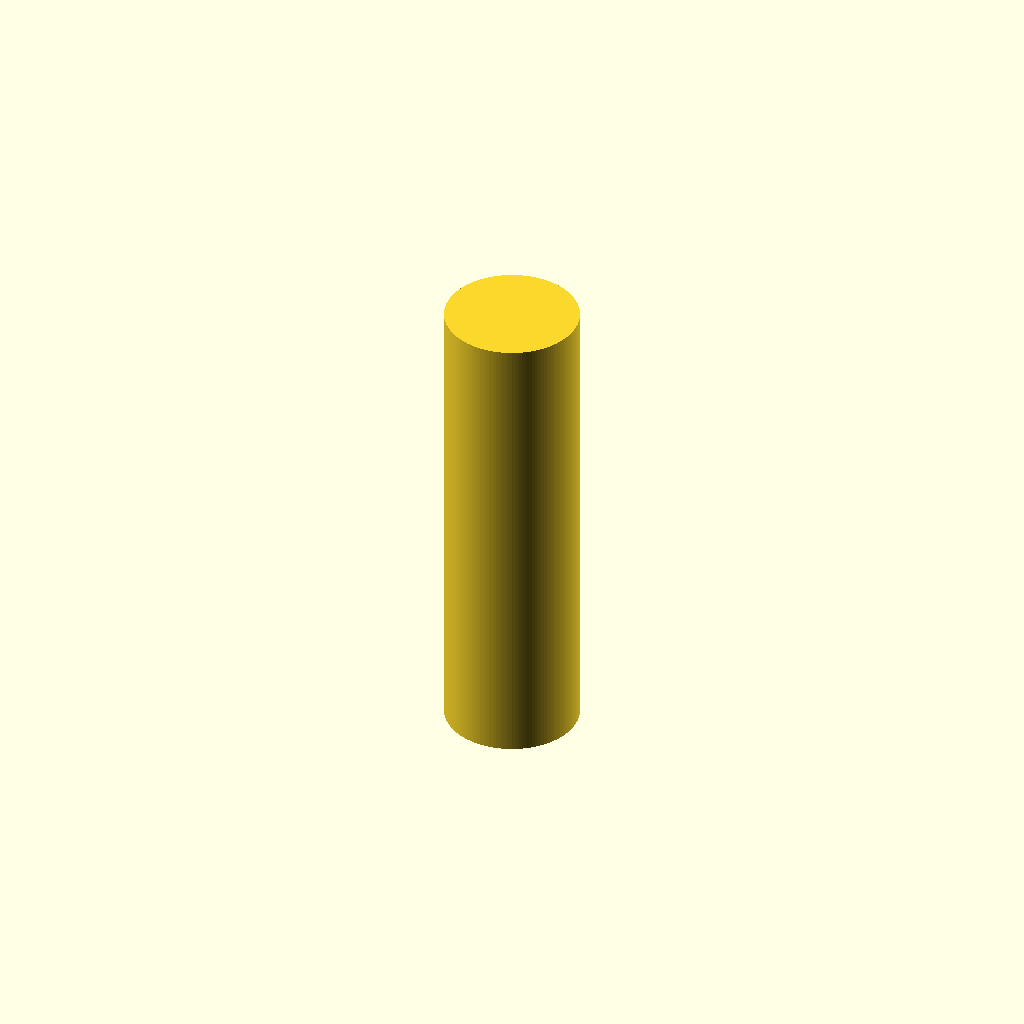
Cell 1 — every parameter at its default value.
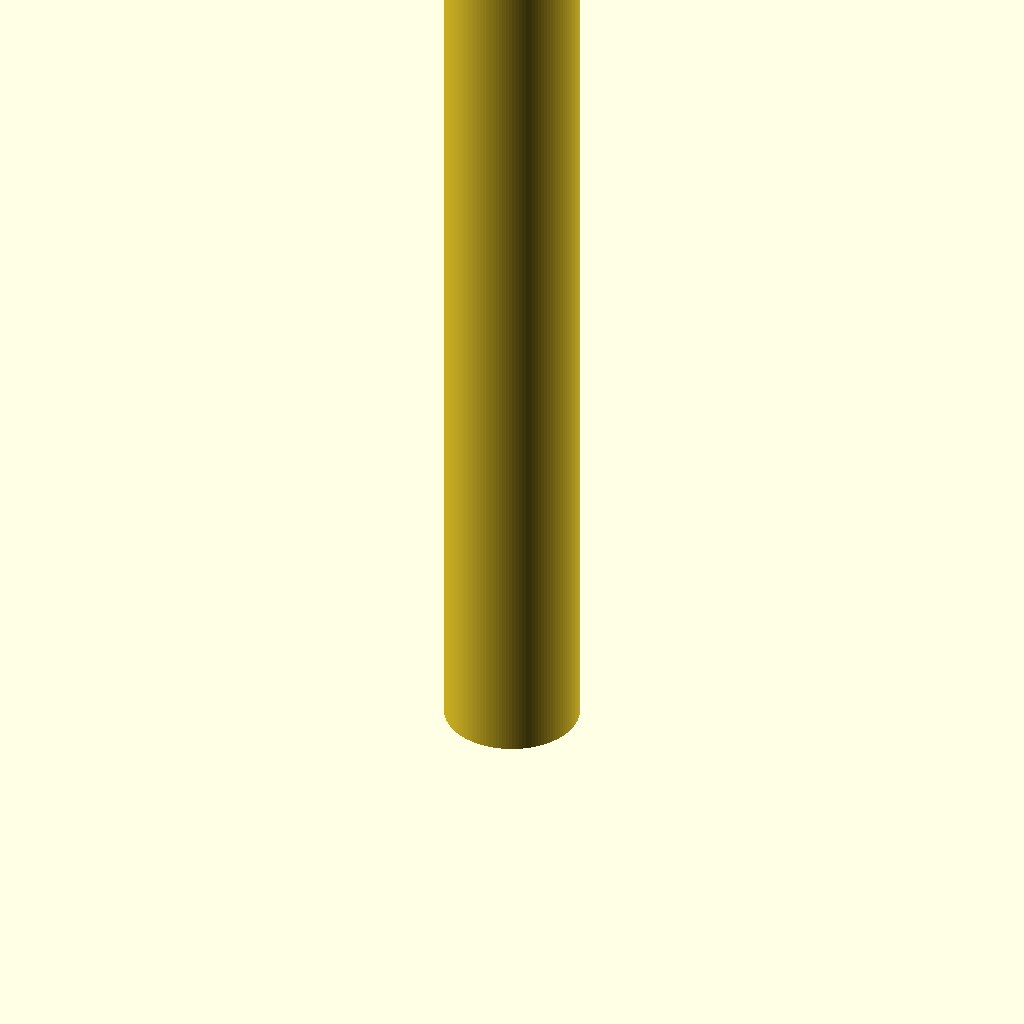
Cell 2 — height set to 130, the other parameters unchanged.
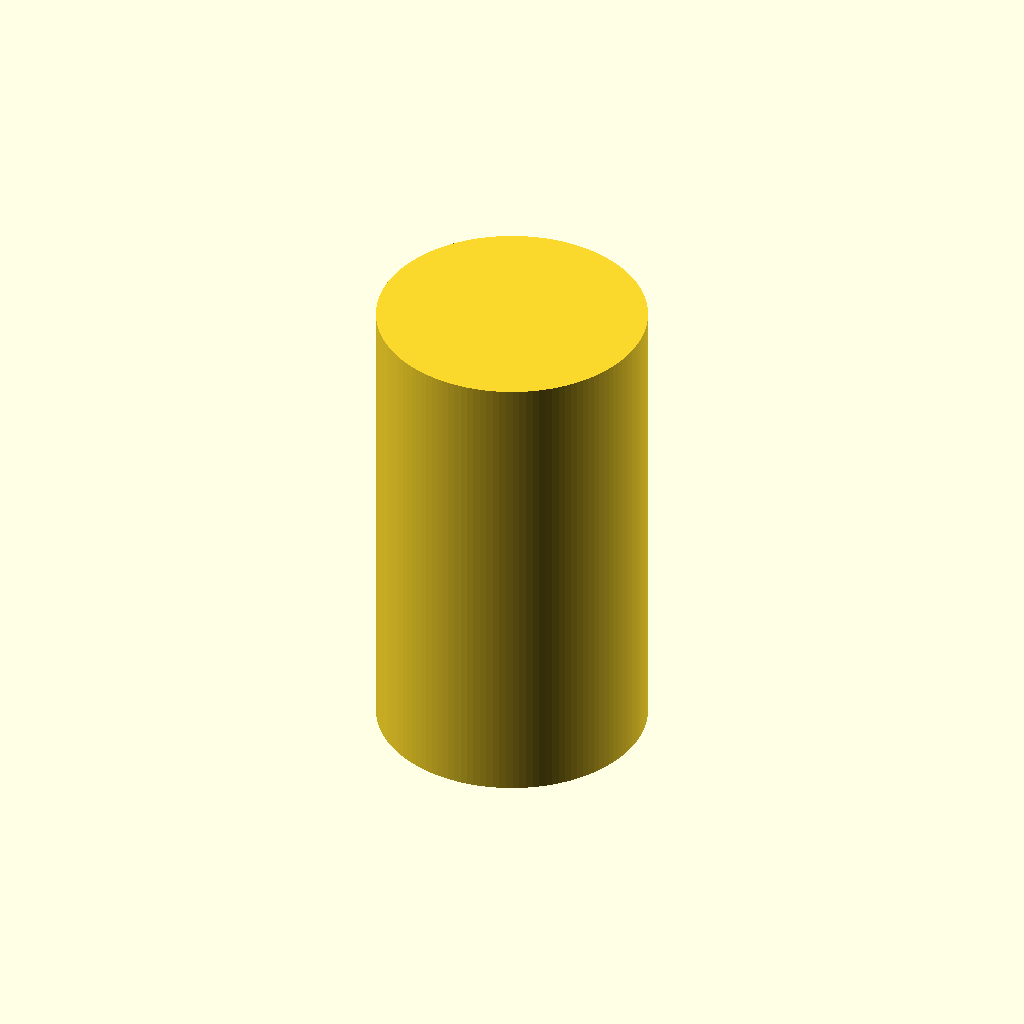
Cell 3: the same model with diameter = 36.6.
One fixed orthographic camera (rotation 55°, 0°, 25°; colour scheme Cornfield) for every cell.
OpenSCAD source file additional_study/matched_effort/results/direct_matched_calls/scad/batterie__S25R18650.scad:
$fn = 128;

height = 65.0;
diameter = 18.3;

cylinder(h = height, d = diameter);
Customizer parameters (derived from the source; name, type, default, range or options):
height: number, default 65
diameter: number, default 18.3
